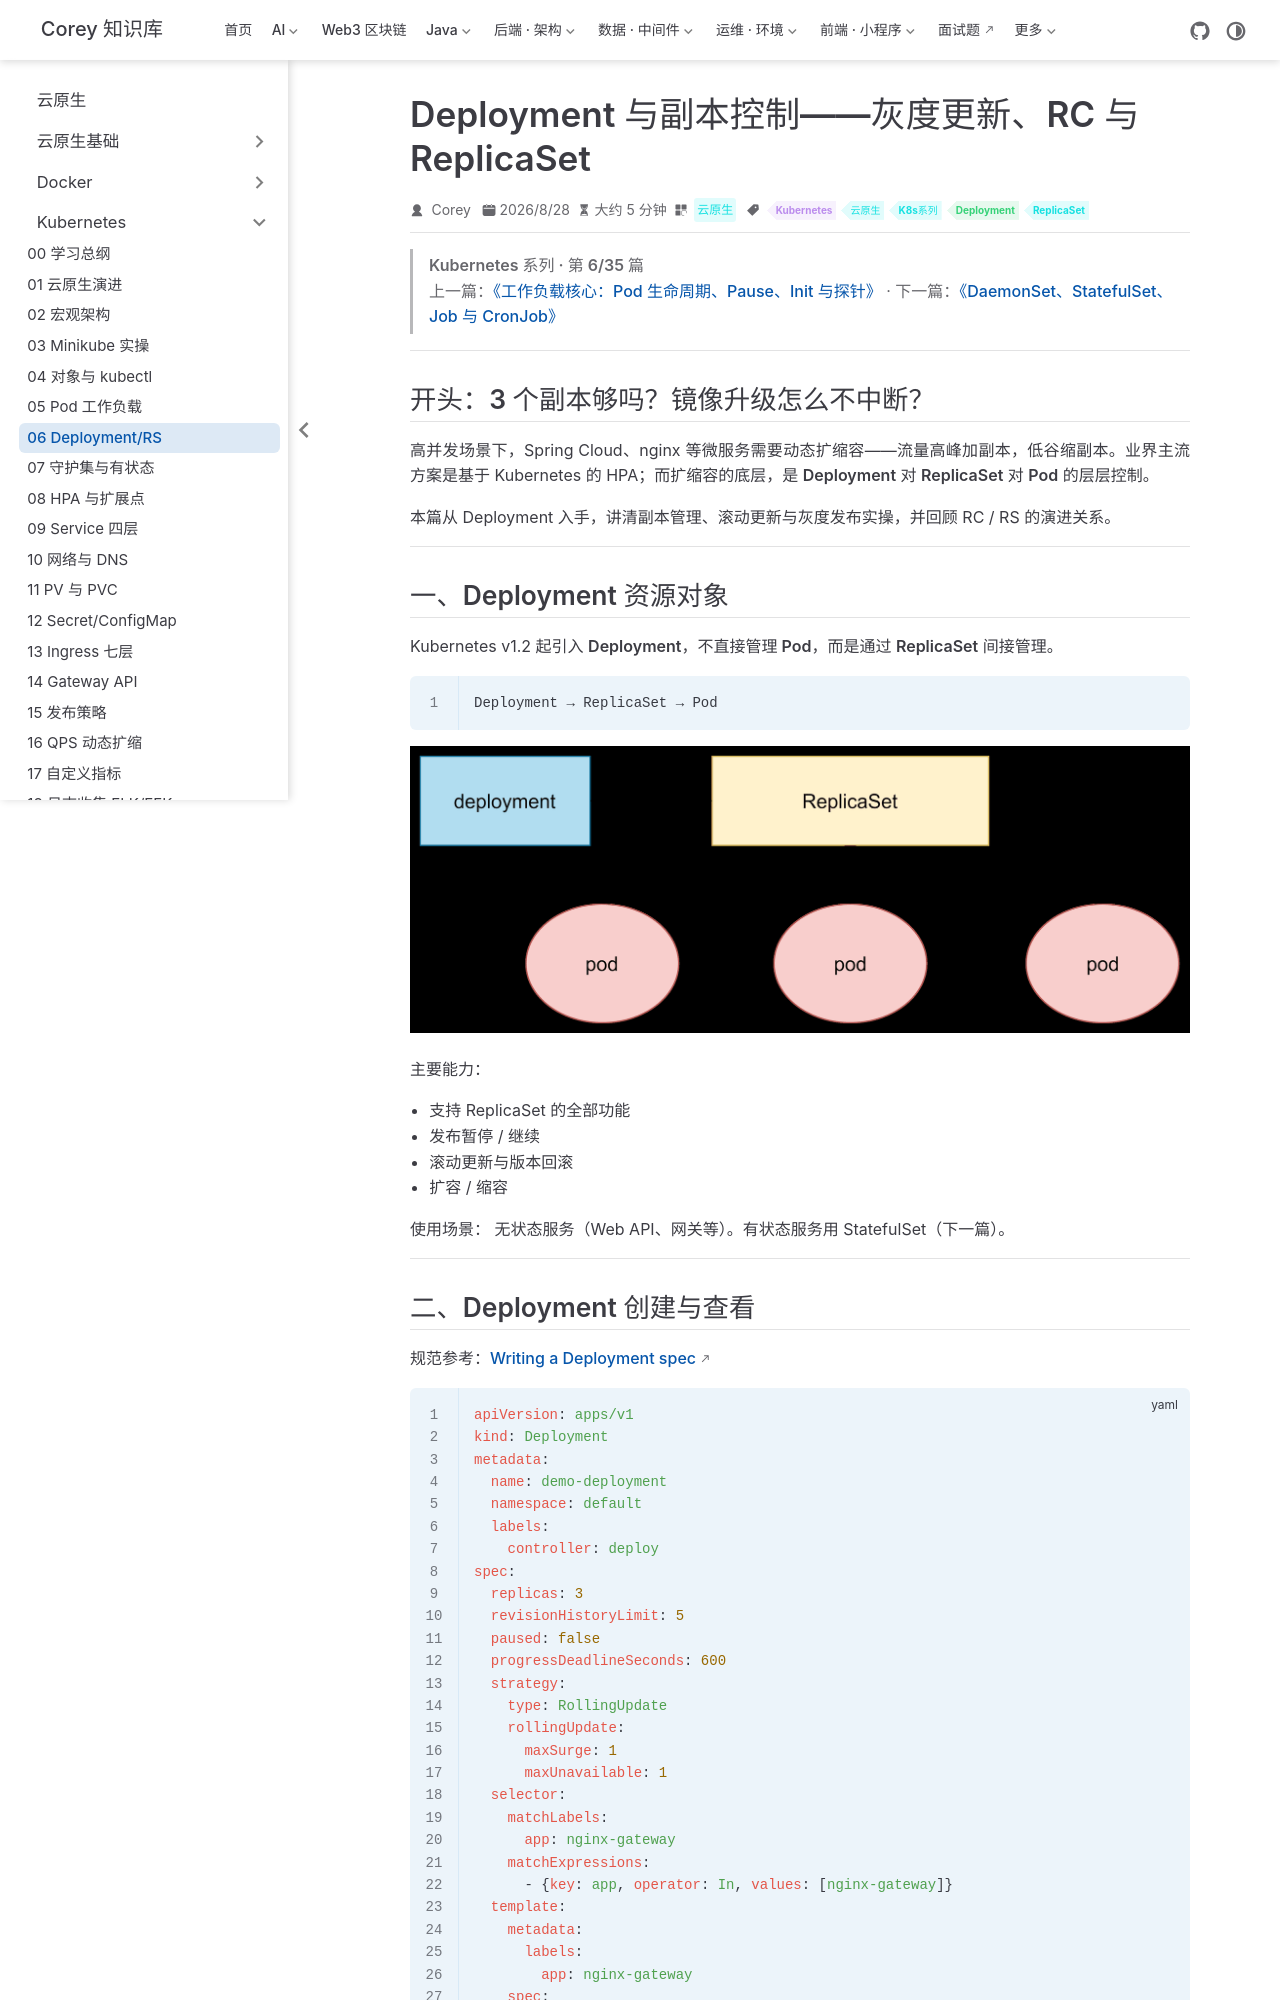

repository: code-corey/code-corey.github.io · page: 云原生/k8s/k8s-06-deployment-rs.html · generator: jekyll

---
title: Deployment 与副本控制——灰度更新、RC 与 ReplicaSet
sidebarGroup: Kubernetes
shortTitle: 06 Deployment/RS
order: 6
date: 2026-08-28T00:00:00.000Z
category: 云原生
tag:
  - Kubernetes
  - 云原生
  - K8s系列
  - Deployment
  - ReplicaSet
description: Deployment 与 ReplicaSet/RC 关系、滚动更新与灰度发布操作要点。
---

> **Kubernetes 系列 · 第 6/35 篇**  
> 上一篇：[《工作负载核心：Pod 生命周期、Pause、Init 与探针》](/云原生/k8s/k8s-05-pod-workload) · 下一篇：[《DaemonSet、StatefulSet、Job 与 CronJob》](/云原生/k8s/k8s-07-daemon-stateful-job)

---

## 开头：3 个副本够吗？镜像升级怎么不中断？

高并发场景下，Spring Cloud、nginx 等微服务需要**动态扩缩容**——流量高峰加副本，低谷缩副本。业界主流方案是基于 Kubernetes 的 HPA；而扩缩容的底层，是 **Deployment** 对 **ReplicaSet** 对 **Pod** 的层层控制。

本篇从 Deployment 入手，讲清副本管理、滚动更新与灰度发布实操，并回顾 RC / RS 的演进关系。

---

## 一、Deployment 资源对象

Kubernetes v1.2 起引入 **Deployment**，**不直接管理 Pod**，而是通过 **ReplicaSet** 间接管理。

```
Deployment → ReplicaSet → Pod
```

![Deployment 控制链](/云原生/k8s/p192-01.png)

**主要能力：**

- 支持 ReplicaSet 的全部功能
- 发布暂停 / 继续
- **滚动更新**与版本回滚
- 扩容 / 缩容

**使用场景：** 无状态服务（Web API、网关等）。有状态服务用 StatefulSet（下一篇）。

---
